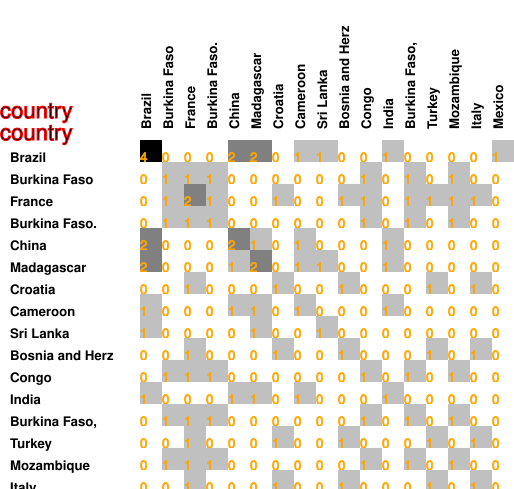

The data file committed next to this chart (first rows):
4, 0, 0, 0, 2, 2, 0, 1, 1, 0, 0, 1, 0, 0, 0, 0, 1
0, 1, 1, 1, 0, 0, 0, 0, 0, 0, 1, 0, 1, 0, 1, 0, 0
0, 1, 2, 1, 0, 0, 1, 0, 0, 1, 1, 0, 1, 1, 1, 1, 0
0, 1, 1, 1, 0, 0, 0, 0, 0, 0, 1, 0, 1, 0, 1, 0, 0
2, 0, 0, 0, 2, 1, 0, 1, 0, 0, 0, 1, 0, 0, 0, 0, 0
2, 0, 0, 0, 1, 2, 0, 1, 1, 0, 0, 1, 0, 0, 0, 0, 0
0, 0, 1, 0, 0, 0, 1, 0, 0, 1, 0, 0, 0, 1, 0, 1, 0
1, 0, 0, 0, 1, 1, 0, 1, 0, 0, 0, 1, 0, 0, 0, 0, 0
1, 0, 0, 0, 0, 1, 0, 0, 1, 0, 0, 0, 0, 0, 0, 0, 0
0, 0, 1, 0, 0, 0, 1, 0, 0, 1, 0, 0, 0, 1, 0, 1, 0
0, 1, 1, 1, 0, 0, 0, 0, 0, 0, 1, 0, 1, 0, 1, 0, 0
1, 0, 0, 0, 1, 1, 0, 1, 0, 0, 0, 1, 0, 0, 0, 0, 0
0, 1, 1, 1, 0, 0, 0, 0, 0, 0, 1, 0, 1, 0, 1, 0, 0
0, 0, 1, 0, 0, 0, 1, 0, 0, 1, 0, 0, 0, 1, 0, 1, 0
0, 1, 1, 1, 0, 0, 0, 0, 0, 0, 1, 0, 1, 0, 1, 0, 0
0, 0, 1, 0, 0, 0, 1, 0, 0, 1, 0, 0, 0, 1, 0, 1, 0
1, 0, 0, 0, 0, 0, 0, 0, 0, 0, 0, 0, 0, 0, 0, 0, 1
